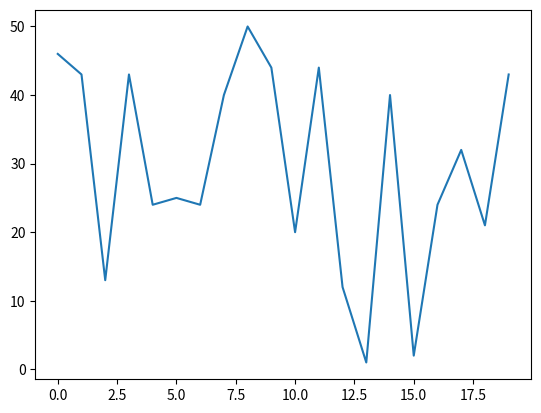

Recreate this plot in Python.
import matplotlib.pyplot as mat
import random

data = [random.randint(0, 50) for i in range(20)]
print(data)
mat.plot(data)
data_str = list(map(str, data))

with open('data.txt', 'w') as out:
    out.write('\n'.join(data_str))

mat.show()
